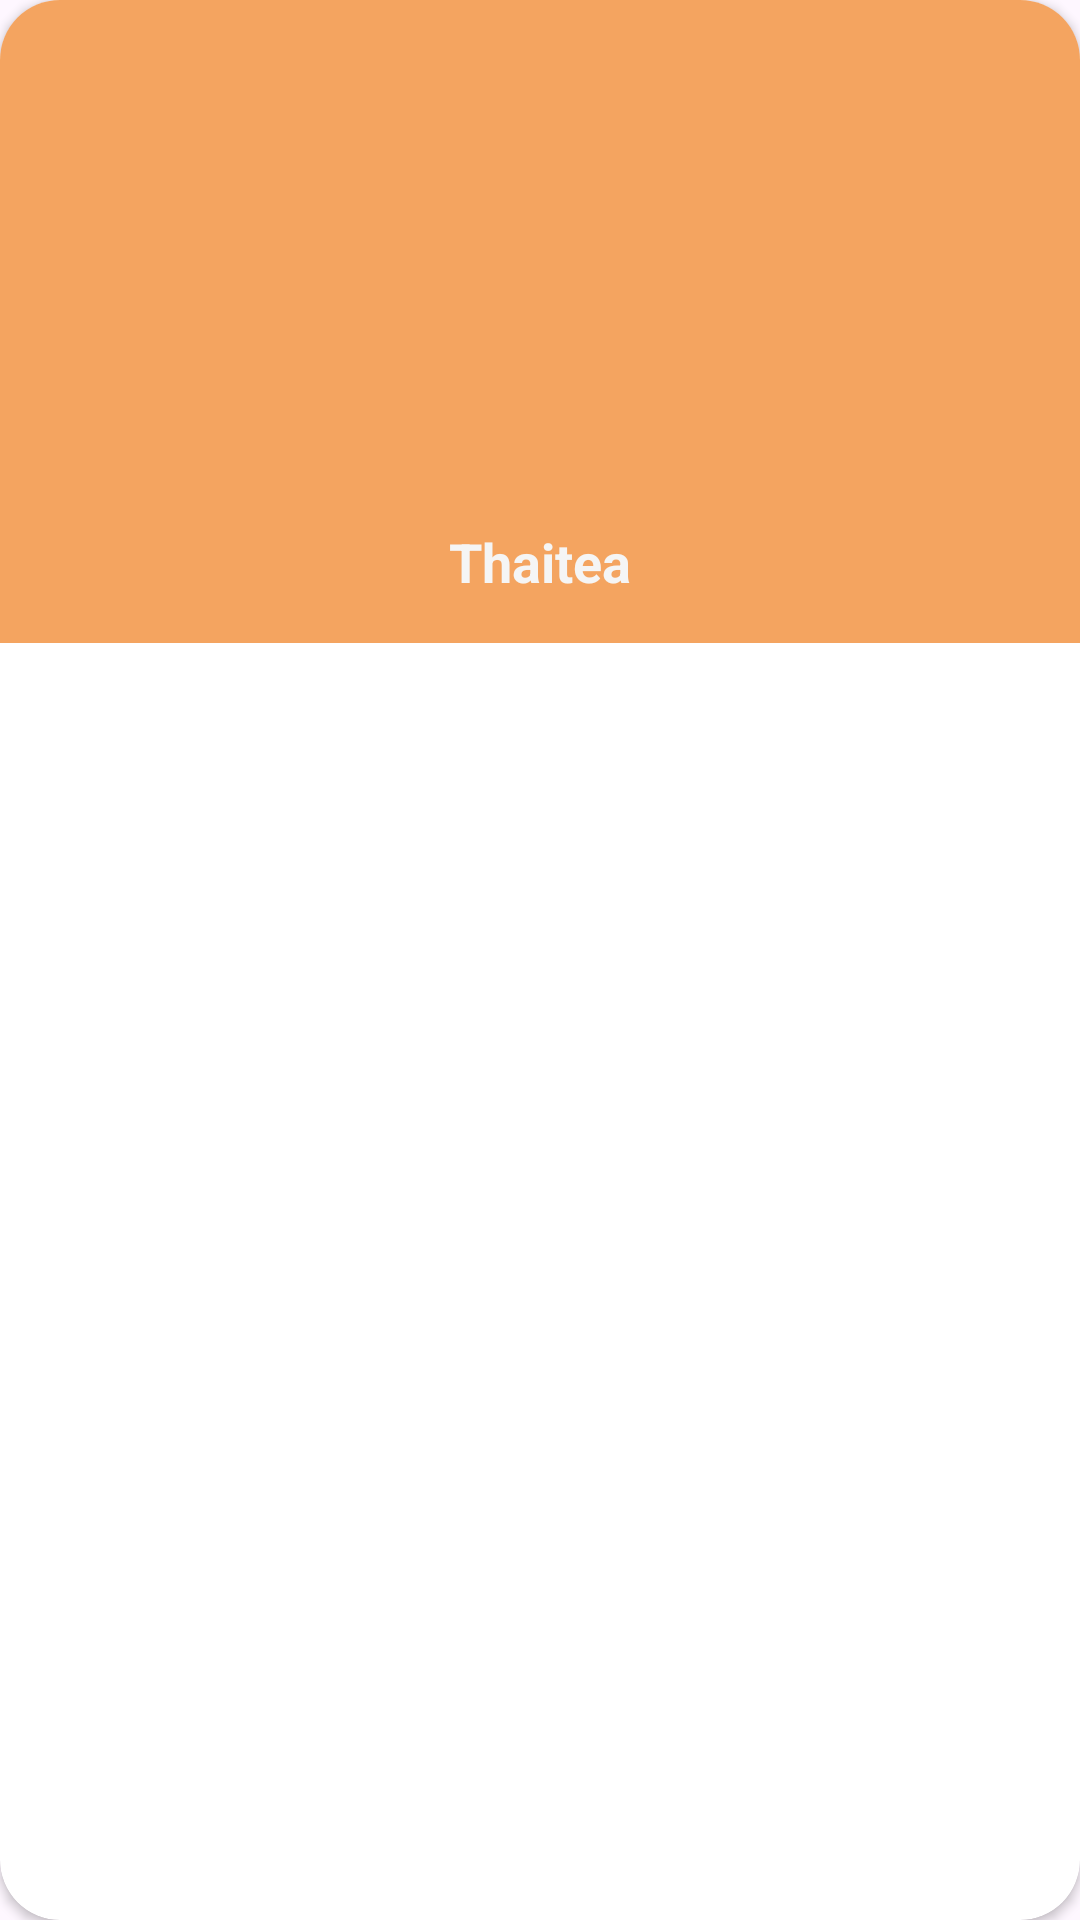

Android layout source for this screen:
<!-- AndroidManifest.xml: application theme Theme.AutoLayout -->
<!-- res/layout/activity_popular.xml -->
<?xml version="1.0" encoding="utf-8"?>
<androidx.cardview.widget.CardView xmlns:android="http://schemas.android.com/apk/res/android"
    xmlns:tools="http://schemas.android.com/tools"
    android:layout_width="180dp"
    android:layout_height="200dp"
    xmlns:app="http://schemas.android.com/apk/res-auto"
    app:cardCornerRadius="20dp"
    android:padding="5dp"
    android:layout_margin="10dp"
    android:elevation="4dp"
    android:layout_marginHorizontal="10dp"
    android:layout_marginVertical="12dp"
    android:id="@+id/cardViewMenu">

    <androidx.constraintlayout.widget.ConstraintLayout
        android:layout_width="match_parent"
        android:layout_height="wrap_content"
        android:background="@color/SandyBrown">

        <ImageView
            android:id="@+id/image_menu"
            android:layout_width="wrap_content"
            android:layout_height="160dp"
            android:scaleType="fitXY"
            android:src="@drawable/thaitea"
            app:layout_constraintStart_toStartOf="parent"
            app:layout_constraintTop_toTopOf="parent"
            app:layout_constraintEnd_toEndOf="parent"/>

        <TextView
            android:id="@+id/text_name"
            android:layout_width="wrap_content"
            android:layout_height="wrap_content"
            android:layout_margin="10dp"
            android:padding="5dp"
            android:text="Thaitea"
            android:textSize="18dp"
            android:textStyle="bold"
            android:textColor="@color/WhiteSmoke"
            app:layout_constraintBottom_toBottomOf="parent"
            app:layout_constraintEnd_toEndOf="parent"
            app:layout_constraintStart_toStartOf="parent"
            app:layout_constraintTop_toBottomOf="@id/image_menu"/>

    </androidx.constraintlayout.widget.ConstraintLayout>

</androidx.cardview.widget.CardView>
<!-- resources referenced by this layout -->
<resources>
  <color name="SandyBrown">#F4A460</color>
  <color name="WhiteSmoke">#F5F5F5</color>
  <style name="Theme.AutoLayout" parent="Base.Theme.AutoLayout" />
  <style name="Base.Theme.AutoLayout" parent="Theme.Material3.DayNight.NoActionBar">
          
          
      </style>
</resources>
